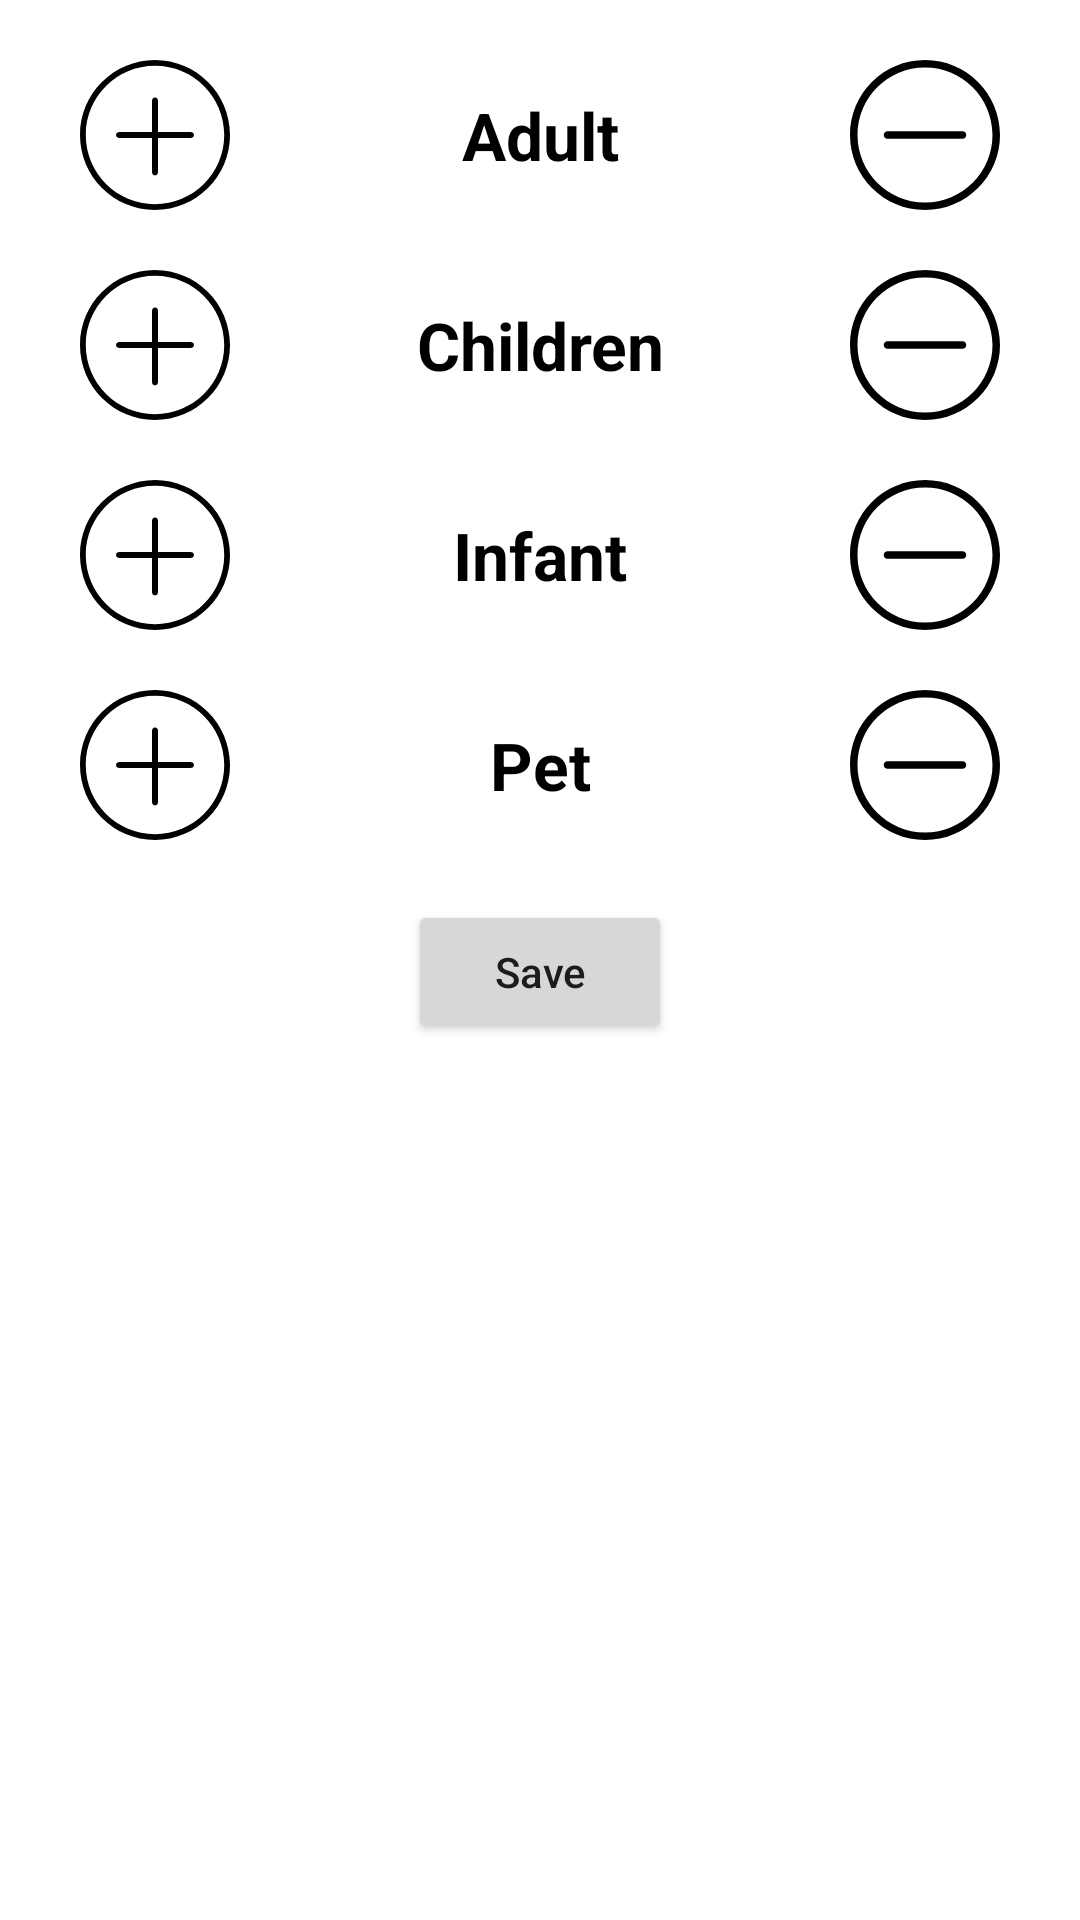

Write the Android layout XML for this screen, with the resource values it uses.
<!-- AndroidManifest.xml: application theme Theme.AirBnb -->
<!-- res/layout/guest_dialog.xml -->
<?xml version="1.0" encoding="utf-8"?>
<androidx.constraintlayout.widget.ConstraintLayout xmlns:android="http://schemas.android.com/apk/res/android"
    xmlns:app="http://schemas.android.com/apk/res-auto"
    android:layout_width="match_parent"
    android:layout_height="wrap_content"
    android:layout_margin="20dp"
    android:background="@drawable/bottom_sheet">

    <LinearLayout
        android:id="@+id/linearLayout"
        android:layout_width="match_parent"
        android:layout_height="wrap_content"
        android:layout_marginStart="10dp"
        android:layout_marginTop="20dp"
        android:layout_marginEnd="10dp"
        android:gravity="center_vertical"
        android:orientation="horizontal"
        app:layout_constraintStart_toStartOf="parent"
        app:layout_constraintTop_toTopOf="parent">

        <ImageView
            android:id="@+id/plusAdult"
            android:layout_width="50dp"
            android:layout_height="50dp"
            android:layout_weight="1"
            android:src="@drawable/plus" />

        <TextView
            android:layout_width="100dp"
            android:layout_height="wrap_content"
            android:layout_marginStart="20dp"
            android:layout_marginEnd="20dp"
            android:layout_weight="1"
            android:gravity="center_horizontal"
            android:text="Adult"
            android:textColor="@color/black"
            android:textSize="22sp"
            android:textStyle="bold" />

        <ImageView
            android:id="@+id/minusAdult"
            android:layout_width="50dp"
            android:layout_height="50dp"
            android:layout_weight="1"
            android:src="@drawable/minus" />

    </LinearLayout>

    <LinearLayout
        android:id="@+id/linearLayout1"
        android:layout_width="match_parent"
        android:layout_height="wrap_content"
        android:layout_marginStart="10dp"
        android:layout_marginTop="20dp"
        android:layout_marginEnd="10dp"
        android:gravity="center_vertical"
        android:orientation="horizontal"
        app:layout_constraintStart_toStartOf="parent"
        app:layout_constraintTop_toBottomOf="@id/linearLayout">

        <ImageView
            android:id="@+id/plusChildren"
            android:layout_width="50dp"
            android:layout_height="50dp"
            android:layout_weight="1"
            android:src="@drawable/plus" />

        <TextView
            android:layout_width="100dp"
            android:layout_height="wrap_content"
            android:layout_marginStart="20dp"
            android:layout_marginEnd="20dp"
            android:layout_weight="1"
            android:gravity="center_horizontal"
            android:text="Children"
            android:textColor="@color/black"
            android:textSize="22sp"
            android:textStyle="bold" />

        <ImageView
            android:id="@+id/minusChildren"
            android:layout_width="50dp"
            android:layout_height="50dp"
            android:layout_weight="1"
            android:src="@drawable/minus" />

    </LinearLayout>

    <LinearLayout
        android:id="@+id/linearLayout2"
        android:layout_width="match_parent"
        android:layout_height="wrap_content"
        android:layout_marginStart="10dp"
        android:layout_marginTop="20dp"
        android:layout_marginEnd="10dp"
        android:gravity="center_vertical"
        android:orientation="horizontal"
        app:layout_constraintStart_toStartOf="parent"
        app:layout_constraintTop_toBottomOf="@id/linearLayout1">

        <ImageView
            android:id="@+id/plusInfant"
            android:layout_width="50dp"
            android:layout_height="50dp"
            android:layout_weight="1"
            android:src="@drawable/plus" />

        <TextView
            android:layout_width="100dp"
            android:layout_height="wrap_content"
            android:layout_marginStart="20dp"
            android:layout_marginEnd="20dp"
            android:layout_weight="1"
            android:gravity="center_horizontal"
            android:text="Infant"
            android:textColor="@color/black"
            android:textSize="22sp"
            android:textStyle="bold" />

        <ImageView
            android:id="@+id/minusInfant"
            android:layout_width="50dp"
            android:layout_height="50dp"
            android:layout_weight="1"
            android:src="@drawable/minus" />

    </LinearLayout>

    <LinearLayout
        android:id="@+id/linearLayout3"
        android:layout_width="match_parent"
        android:layout_height="wrap_content"
        android:layout_marginStart="10dp"
        android:layout_marginTop="20dp"
        android:layout_marginEnd="10dp"
        android:gravity="center_vertical"
        android:orientation="horizontal"
        app:layout_constraintStart_toStartOf="parent"
        app:layout_constraintTop_toBottomOf="@id/linearLayout2">

        <ImageView
            android:id="@+id/plusPet"
            android:layout_width="50dp"
            android:layout_height="50dp"
            android:layout_weight="1"
            android:src="@drawable/plus" />

        <TextView
            android:layout_width="100dp"
            android:layout_height="wrap_content"
            android:layout_marginStart="20dp"
            android:layout_marginEnd="20dp"
            android:layout_weight="1"
            android:gravity="center_horizontal"
            android:text="Pet"
            android:textColor="@color/black"
            android:textSize="22sp"
            android:textStyle="bold" />

        <ImageView
            android:id="@+id/minusPet"
            android:layout_width="50dp"
            android:layout_height="50dp"
            android:layout_weight="1"
            android:src="@drawable/minus" />

    </LinearLayout>

    <Button
        android:id="@+id/saveBt"
        android:layout_width="wrap_content"
        android:layout_height="wrap_content"
        android:layout_marginTop="20dp"
        android:text="Save"
        android:textAllCaps="false"
        app:layout_constraintEnd_toEndOf="parent"
        app:layout_constraintStart_toStartOf="parent"
        app:layout_constraintTop_toBottomOf="@id/linearLayout3" />


</androidx.constraintlayout.widget.ConstraintLayout>
<!-- resources referenced by this layout -->
<resources>
  <color name="black">#FF000000</color>
  <!-- drawable bottom_sheet (drawable) -->
  <?xml version="1.0" encoding="utf-8"?>
  <shape xmlns:android="http://schemas.android.com/apk/res/android"
      android:tint="@color/white">
      <corners android:radius="30dp" />
  </shape>
  <!-- drawable minus (drawable) -->
  <vector android:height="40dp" android:viewportHeight="512"
      android:viewportWidth="512" android:width="40dp" xmlns:android="http://schemas.android.com/apk/res/android">
      <path android:fillColor="#FF000000" android:pathData="M256,0C114.61,0 0,114.61 0,256s114.61,256 256,256s256,-114.61 256,-256S397.39,0 256,0zM256,486.4C128.76,486.4 25.6,383.25 25.6,256S128.76,25.6 256,25.6S486.4,128.76 486.4,256S383.24,486.4 256,486.4z"/>
      <path android:fillColor="#FF000000" android:pathData="M384,243.2H128c-7.07,0 -12.8,5.73 -12.8,12.8c0,7.07 5.73,12.8 12.8,12.8h256c7.07,0 12.8,-5.73 12.8,-12.8C396.8,248.93 391.07,243.2 384,243.2z"/>
  </vector>
  <!-- drawable plus (drawable) -->
  <vector android:height="40dp" android:viewportHeight="52"
      android:viewportWidth="52" android:width="40dp" xmlns:android="http://schemas.android.com/apk/res/android">
      <path android:fillColor="#FF000000" android:pathData="M26,0C11.664,0 0,11.663 0,26s11.664,26 26,26s26,-11.663 26,-26S40.336,0 26,0zM26,50C12.767,50 2,39.233 2,26S12.767,2 26,2s24,10.767 24,24S39.233,50 26,50z"/>
      <path android:fillColor="#FF000000" android:pathData="M38.5,25H27V14c0,-0.553 -0.448,-1 -1,-1s-1,0.447 -1,1v11H13.5c-0.552,0 -1,0.447 -1,1s0.448,1 1,1H25v12c0,0.553 0.448,1 1,1s1,-0.447 1,-1V27h11.5c0.552,0 1,-0.447 1,-1S39.052,25 38.5,25z"/>
  </vector>
  <style name="Theme.AirBnb" parent="Theme.MaterialComponents.DayNight.NoActionBar">
          
          <item name="colorPrimary">@color/bnb</item>
          <item name="colorPrimaryVariant">@color/bnb_dark</item>
          <item name="colorOnPrimary">@color/white</item>
          
          <item name="colorSecondary">@color/teal_200</item>
          <item name="colorSecondaryVariant">@color/teal_700</item>
          <item name="colorOnSecondary">@color/black</item>
          
          <item name="android:statusBarColor" tools:targetApi="l">?attr/colorPrimaryVariant</item>
          
      </style>
  <color name="white">#FFFFFFFF</color>
  <color name="bnb">#FF5A60</color>
  <color name="bnb_dark">#FF4846</color>
  <color name="teal_200">#FF03DAC5</color>
  <color name="teal_700">#FF018786</color>
</resources>
